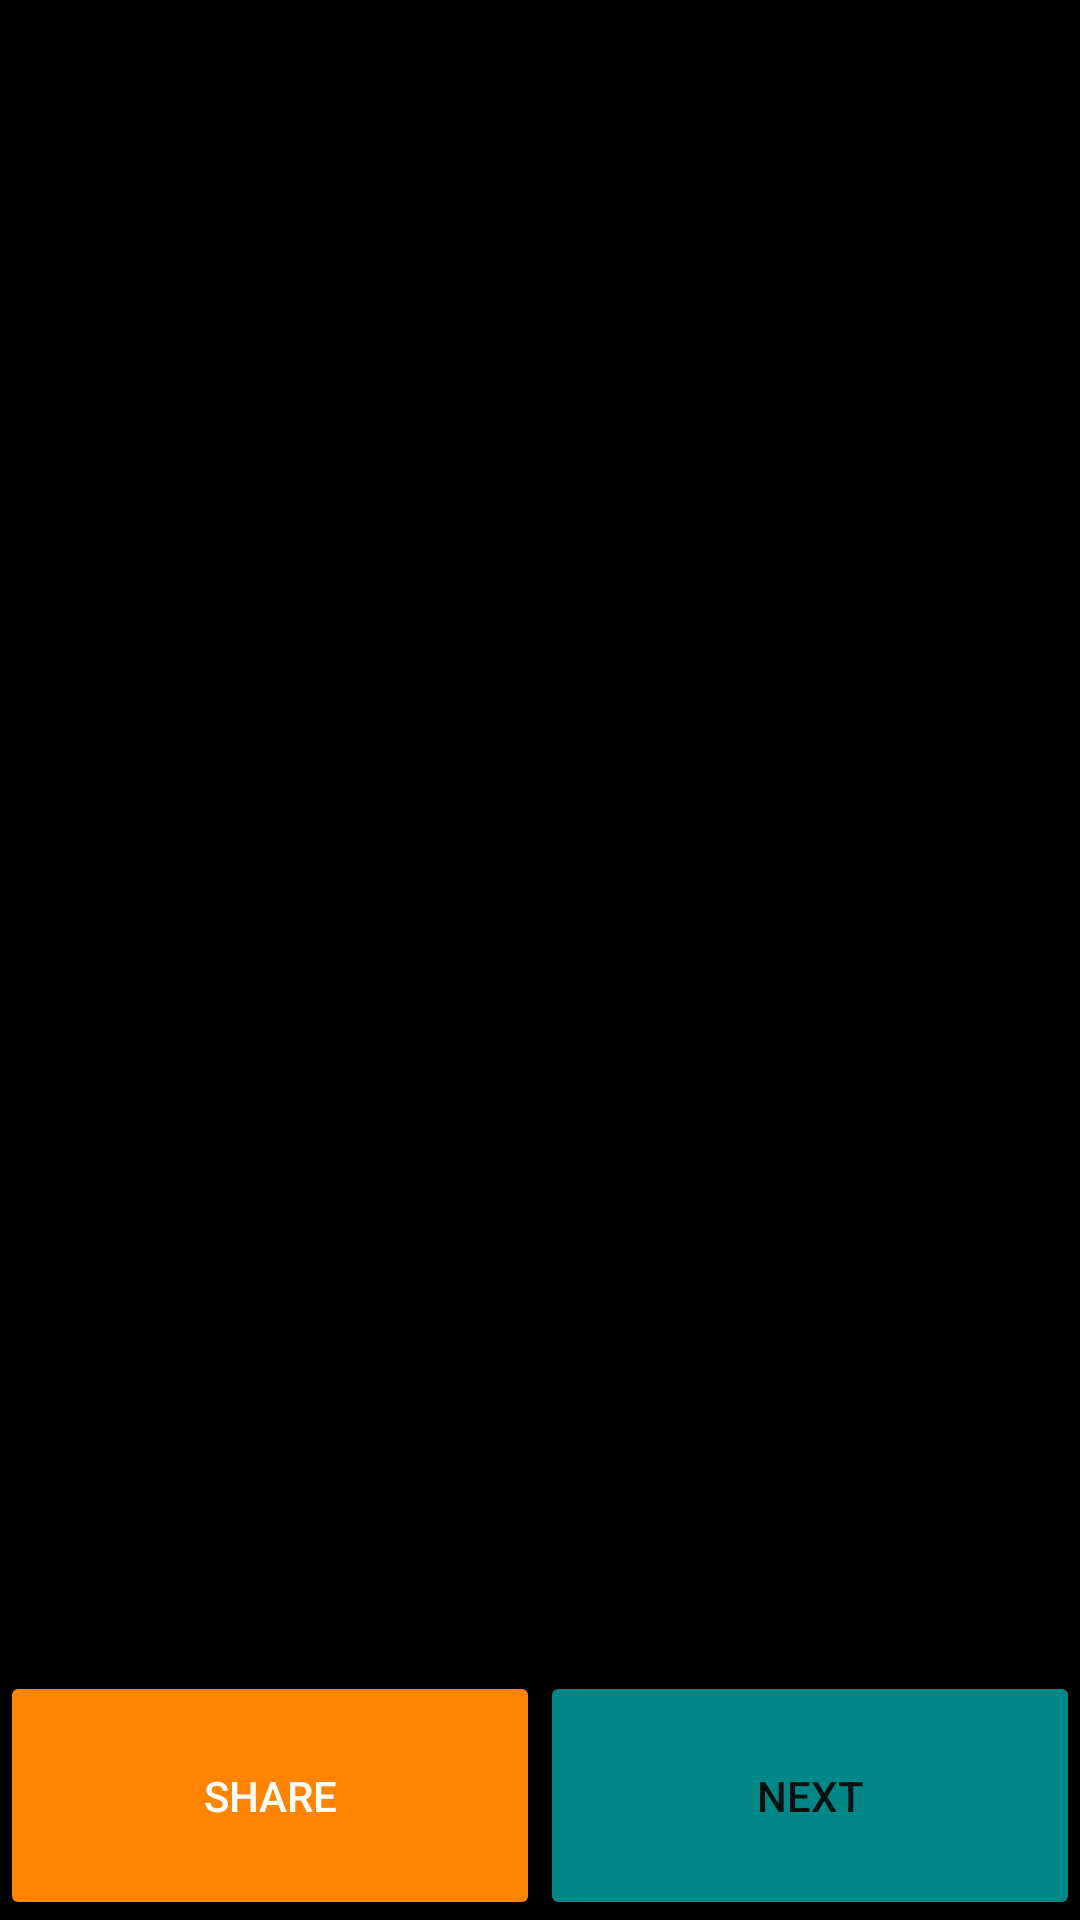

Reconstruct the res/layout file that produces this screen, plus the resources it refers to.
<!-- AndroidManifest.xml: application theme Theme.DankMemes -->
<!-- res/layout/activity_main.xml -->
<?xml version="1.0" encoding="utf-8"?>
<androidx.constraintlayout.widget.ConstraintLayout xmlns:android="http://schemas.android.com/apk/res/android"
    xmlns:app="http://schemas.android.com/apk/res-auto"
    xmlns:tools="http://schemas.android.com/tools"
    android:layout_width="match_parent"
    android:layout_height="match_parent"
    tools:context=".MainActivity"
    android:background="@color/black">

    <ImageView
        android:id="@+id/MemeImageView"
        android:layout_width="0dp"
        android:layout_height="0dp"
        app:layout_constraintBottom_toTopOf="@id/shareButton"
        app:layout_constraintLeft_toLeftOf="parent"
        app:layout_constraintRight_toRightOf="parent"
        app:layout_constraintTop_toTopOf="parent"
        tools:srcCompat="@tools:sample/avatars"
        android:background="@color/black"/>
    <ProgressBar
        android:id="@+id/loading"
        android:layout_width="wrap_content"
        android:layout_height="wrap_content"
        app:layout_constraintLeft_toLeftOf="@id/MemeImageView"
        app:layout_constraintRight_toRightOf="@id/MemeImageView"
        app:layout_constraintTop_toTopOf="@id/MemeImageView"
        app:layout_constraintBottom_toBottomOf="@id/MemeImageView"
        />
    <Button
        android:id="@+id/shareButton"
        android:layout_width="0dp"
        android:layout_height="wrap_content"
        android:padding="32dp"
        android:text="@string/share"
        android:textColor="@color/white"
        app:layout_constraintBottom_toBottomOf="parent"
        app:layout_constraintLeft_toLeftOf="parent"
        app:layout_constraintRight_toLeftOf="@id/guideline"
        android:onClick="ShareMeme"
        android:backgroundTint="@color/sharebtn"
        />

    <Button
        android:id="@+id/NextButton"
        android:layout_width="0dp"
        android:layout_height="wrap_content"
        android:padding="32dp"
        android:text="@string/next"
        app:layout_constraintBottom_toBottomOf="parent"
        app:layout_constraintRight_toRightOf="parent"
        app:layout_constraintLeft_toRightOf="@id/guideline"
        android:onClick="NextMeme"
        android:backgroundTint="@color/teal_700"/>

    <androidx.constraintlayout.widget.Guideline
        android:id="@+id/guideline"
        android:layout_width="wrap_content"
        android:layout_height="wrap_content"
        android:orientation="vertical"
        app:layout_constraintGuide_percent="0.5"/>
</androidx.constraintlayout.widget.ConstraintLayout>
<!-- resources referenced by this layout -->
<resources>
  <color name="black">#FF000000</color>
  <color name="sharebtn">#FF8400</color>
  <color name="teal_700">#FF018786</color>
  <color name="white">#FFFFFFFF</color>
  <string name="next">Next</string>
  <string name="share">Share</string>
  <style name="Theme.DankMemes" parent="Theme.MaterialComponents.DayNight.DarkActionBar">
          
          <item name="colorPrimary">@color/black</item>
          <item name="colorPrimaryVariant">@color/black</item>
          <item name="colorOnPrimary">@color/white</item>
          
          <item name="colorSecondary">@color/teal_200</item>
          <item name="colorSecondaryVariant">@color/teal_700</item>
          <item name="colorOnSecondary">@color/black</item>
          
          <item name="android:statusBarColor" tools:targetApi="l">?attr/colorPrimaryVariant</item>
          
      </style>
  <color name="teal_200">#FF03DAC5</color>
</resources>
